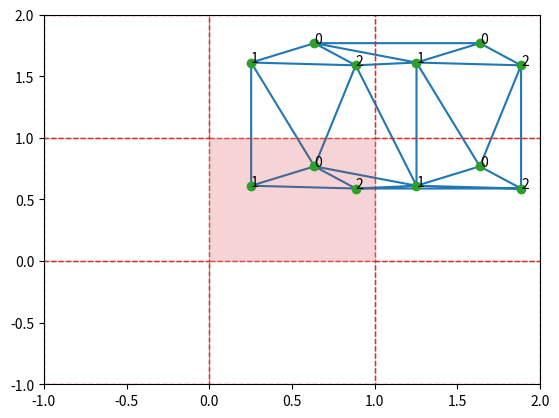
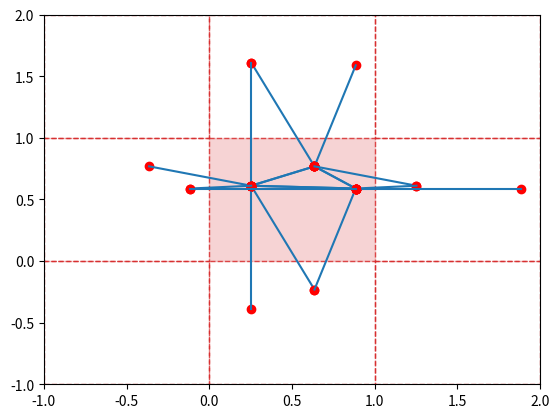

Write the Python code that produced these figures, in order.

import numpy as numpy
from scipy import spatial
from  matplotlib import pyplot as plt
from matplotlib.lines import Line2D  
    
num_nodes = 3
num_refs  = 3
num_dims  = 2

# Get unit cell points
pts_x_0 = numpy.random.uniform(low=0.0, high=1.0, size=num_nodes) #numpy.array([0.5])#
pts_y_0 = numpy.random.uniform(low=0.0, high=1.0, size=num_nodes) #numpy.array([0.5])#

# Right or up components
pts_x_1 = 1.0*numpy.ones_like(pts_x_0) + pts_x_0 
pts_y_1 = 1.0*numpy.ones_like(pts_y_0) + pts_y_0

## Left or down components
pts_x_m1 = -1.0*numpy.ones_like(pts_x_0) + pts_x_0
pts_y_m1 = -1.0*numpy.ones_like(pts_y_0) + pts_y_0



# Get points tensor 
# ------------------
pts_4 = numpy.zeros(shape=(num_nodes,num_dims,num_refs,num_refs))
# pts_4[i,m,r,s] is the x^m component of node i in cell at reference r,s

for r in range(num_refs):
    for s in range(num_refs):
        for i in range(num_nodes):
            
            if r == 0:
                pts_x = pts_x_0
            elif r == 1:
                pts_x = pts_x_1
            elif r == 2: 
                pts_x = pts_x_m1

            if s == 0:
                pts_y = pts_y_0
            elif s == 1:
                pts_y = pts_y_1
            elif s == 2: 
                pts_y = pts_y_m1

            pts_4[i,0,r,s] = pts_x[i]
            pts_4[i,1,r,s] = pts_y[i]




# Triangulate unit cell with upper quartile
# -----------------------------------------
# The rest will be made via reflection
pts_to_tri_2 = []
key = []
# pts_to_tri_2[p,m] = mth component of point p
# key[p] = [i,r,s] corresponding to point p
for r in range(2):
    for s in range(2):
        for i in range(num_nodes):
            i_x = pts_4[i,0,r,s] # x component of point corresponding to node i in cell r,s
            i_y = pts_4[i,1,r,s] # y component of point corresponding to node i in cell r,s

            pts_to_tri_2.append([i_x,i_y]) 
            key.append([i,r,s])
            
pts_to_tri_2 = numpy.array(pts_to_tri_2)

tri = spatial.Delaunay(points=pts_to_tri_2)
simplices = tri.simplices



# Get edges given by triangulation
loops = []
for simplex in simplices: 
    path = list(simplex)
    path.append(path[0])
    loops.append(path)

# 2. Get list of all edge tuples
edges = []
for loop in loops:
    # Add the three edges contained in the triangular loop
    # NB there are always three becuase it's a triangle
    edge_1 = [loop[0], loop[1]]
    edge_2 = [loop[1], loop[2]]
    edge_3 = [loop[2], loop[3]]

    edges.append(edge_1)
    edges.append(edge_2)
    edges.append(edge_3)


# Get distances between points
# ----------------------------
dist_6 = numpy.zeros(shape=(num_nodes,num_refs,num_refs,num_nodes,num_refs,num_refs))
# dist_6[i,r_i,s_i, j,r_j,s_j] = distance between node (i,r_i,s_i) and (j,r_j,s_j)
for r_i in range(num_refs):
    for s_i in range(num_refs):
        for r_j in range(num_refs):
            for s_j in range(num_refs):
                for i in range(num_nodes):
                    for j in range(num_nodes):
                        # Get points corresponding to nodes
                        p_i = pts_4[i,:,r_i,s_i]
                        p_j = pts_4[j,:,r_j,s_j]
                        # Get distance between points
                        dist_6[i,r_i,s_i,j,r_j,s_j] = numpy.linalg.norm(p_i-p_j)



# Get conductanc tensor 
# ---------------------
cond_init_4 = numpy.zeros(shape=(num_nodes,num_nodes,num_refs,num_refs))
useful_edges = []
for edge in edges:
    # Get points that edge involves
    p_i = edge[0]
    p_j = edge[1]

    # Get nodes that edge involves
    n_i = key[p_i]
    n_j = key[p_j]

    # Get i,r,s triples that edge involves
    [i_i, r_i, s_i] = n_i
    [i_j, r_j, s_j] = n_j

    # Keep edge if involves unit cell
    #if (r_i == 0 and s_i == 0) or (r_j == 0 and s_j == 0):
    #    # Add these edges to set of useful ones
    #    useful_edges.append(edge)
    #    print(len(useful_edges))
    # Either first or second node is in unit cell or they both are
    if (r_i == 0 and s_i == 0):
        # i is in unit cell
        #print("r_i,s_i,r_j,s_j: {},{},{},{}".format(r_i,s_i,r_j,s_j))
        print(n_i)
        print(n_j)
        cond_init_4[i_i,i_j,r_j,s_j] = (1.72461)*(1/numpy.sqrt(num_nodes))*(1/dist_6[i_i,r_i,s_i,i_j,r_j,s_j])    #1.0
        cond_init_4[i_j,i_i,-r_j,-s_j] = (1.72461)*(1/numpy.sqrt(num_nodes))*(1/dist_6[i_i,r_i,s_i,i_j,r_j,s_j]) #1.0
    elif (r_j == 0 and s_j == 0):
        # j is in unit cell
        #print("r_i,s_i,r_j,s_j: {},{},{},{}".format(r_i,s_i,r_j,s_j))
        print(n_i)
        print(n_j)
        cond_init_4[i_j,i_i,r_i,s_i] = (1.72461)*(1/numpy.sqrt(num_nodes))*(1/dist_6[i_j,r_j,s_j,i_i,r_i,s_i])
        cond_init_4[i_i,i_j,-r_i,-s_i] = (1.72461)*(1/numpy.sqrt(num_nodes))*(1/dist_6[i_j,r_j,s_j,i_i,r_i,s_i])
    #elif r_i == 0 and s_i == 0 and r_j == 0 and s_j == 0:
    #    # j is in unit cell
    #    cond_init_4[i_j,i_i,r_i,s_i] = 1.0
    else: 
        # This set shouldn't be here since neither node is in unit cell
        pass
        #raise Exception


## Reflect conductance tensor to fill
#for i in range(num_nodes):
#    for j in range(num_nodes):
#        for r in range(2):
#            for s in range(2):
#                cond_init_4[j,i,-r,-s]=cond_init_4[i,j,r,s] 




print(len(useful_edges))

print(sum(sum(sum(sum(cond_init_4)))))

print(cond_init_4[:,:,0,0])

print(cond_init_4[:,:,0,1])

print(cond_init_4[:,:,1,0])






# Plot original triangulation in top quartile

fig, ax = plt.subplots(1,1)
ax.triplot(pts_to_tri_2[:,0], pts_to_tri_2[:,1], simplices)

ax.plot(pts_to_tri_2[:,0], pts_to_tri_2[:,1], 'o')

for p in range(len(pts_to_tri_2[:,0])):
    array = key[p]
    i = array[0]
    r = array[1]
    s = array[2]

    ax.annotate(r"{}".format(i), (pts_to_tri_2[p,0], pts_to_tri_2[p,1]))

from matplotlib.patches import Rectangle
for x in [-1,0,1]:
    for y in [-1,0,1]:
        if x==0 and y==0:
            ax.add_patch(Rectangle(xy=(x, y), width=1, height=1, alpha=0.2, color="tab:red"))
        else:
            ax.add_patch(Rectangle(xy=(x, y), width=1, height=1, alpha=0.8, color="tab:red", edgecolor="tab:red", fill=False, linestyle="--"))

ax.set_xlim(left=-1,right=+2)
ax.set_ylim(bottom=-1,top=+2)
plt.savefig(fname="edges_all", format="svg")




# Plot initial conductance
fig, ax = plt.subplots(1,1)

for r in range(num_refs):
    for s in range(num_refs):
        for i in range(num_nodes):
            for j in range(num_nodes):
                # Check if there is an edge here to plot
                if cond_init_4[i,j,r,s] != 0.0:
                    
                    # Get points of nodes
                    x_i = pts_4[i,0,0,0]
                    y_i = pts_4[i,1,0,0]

                    x_j = pts_4[j,0,r,s]
                    y_j = pts_4[j,1,r,s]


                    # Plot edge from point to point
                    x_vals_of_points = [x_i, x_j]
                    y_vals_of_points = [y_i, y_j]

                    ax.plot(x_i,y_i,'ro')
                    ax.plot(x_j,y_j,'ro') 
                    ax.add_line(Line2D(xdata=x_vals_of_points,ydata=y_vals_of_points))

#for p in range(len(pts_to_tri_2[:,0])):
#    array = key[p]
#    i = array[0]
#    r = array[1]
#    s = array[2]
#
#    ax.annotate(r"{}".format(i), (pts_to_tri_2[p,0], pts_to_tri_2[p,1]))

for x in [-1,0,1]:
    for y in [-1,0,1]:
        if x==0 and y==0:
            ax.add_patch(Rectangle(xy=(x, y), width=1, height=1, alpha=0.2, color="tab:red"))
        else:
            ax.add_patch(Rectangle(xy=(x, y), width=1, height=1, alpha=0.8, color="tab:red", edgecolor="tab:red", fill=False, linestyle="--"))

ax.set_xlim(left=-1,right=+2)
ax.set_ylim(bottom=-1,top=+2)
plt.savefig(fname="edges_removed", format="svg")
                        


# One is a special case and i think i should give it 
# triangulation manually
#### Triangulate 
###triangulation_started = False # indicates whether triangulation has started
###pts_batch_to_tri = []
#### pts_batch_to_tri[p][m] = mth component of pth point to triangulate
###for r in range(2):
###    for s in range(2): 
###        for i in range(num_nodes):
###        # Notice we do not traingulate negative cells since 
###        # these will be mirrors of triangulation in positive cells.
###        # Hence over 2 directions only.
###            i_x = pts_4[i,0,r,s] # x component of point corresponding to node i in cell r,s
###            i_y = pts_4[i,1,r,s] # y component of point corresponding to node i in cell r,s
###            pts_batch_to_tri.append([i_x,i_y])
###
###        # Check if can triangulate current batch
###        num_pts_in_batch = len(pts_batch_to_tri)
###
###        if triangulation_started == False:
###            if num_pts_in_batch >= 4: 
###                # Start triangulation
###                tri = spatial.Delaunay(points=numpy.array(pts_batch_to_tri),incremental=True,qhull_options="Qz")
###                # Announce triangulation start
###                triangulation_started = True
###                # Reset points batch 
###                pts_batch_to_tri = []
###            else:
###                # Triangulation cannot be started becasue not enough points in batch 
###                pass
###        elif triangulation_started == True:
###            # Continue triangulation
###            tri = spatial.Delaunay.add_points(points=numpy.array(pts_batch_to_tri), restart=False)
###            # Reset points batch 
###            pts_batch_to_tri = []
###        else: 
###            raise Exception
